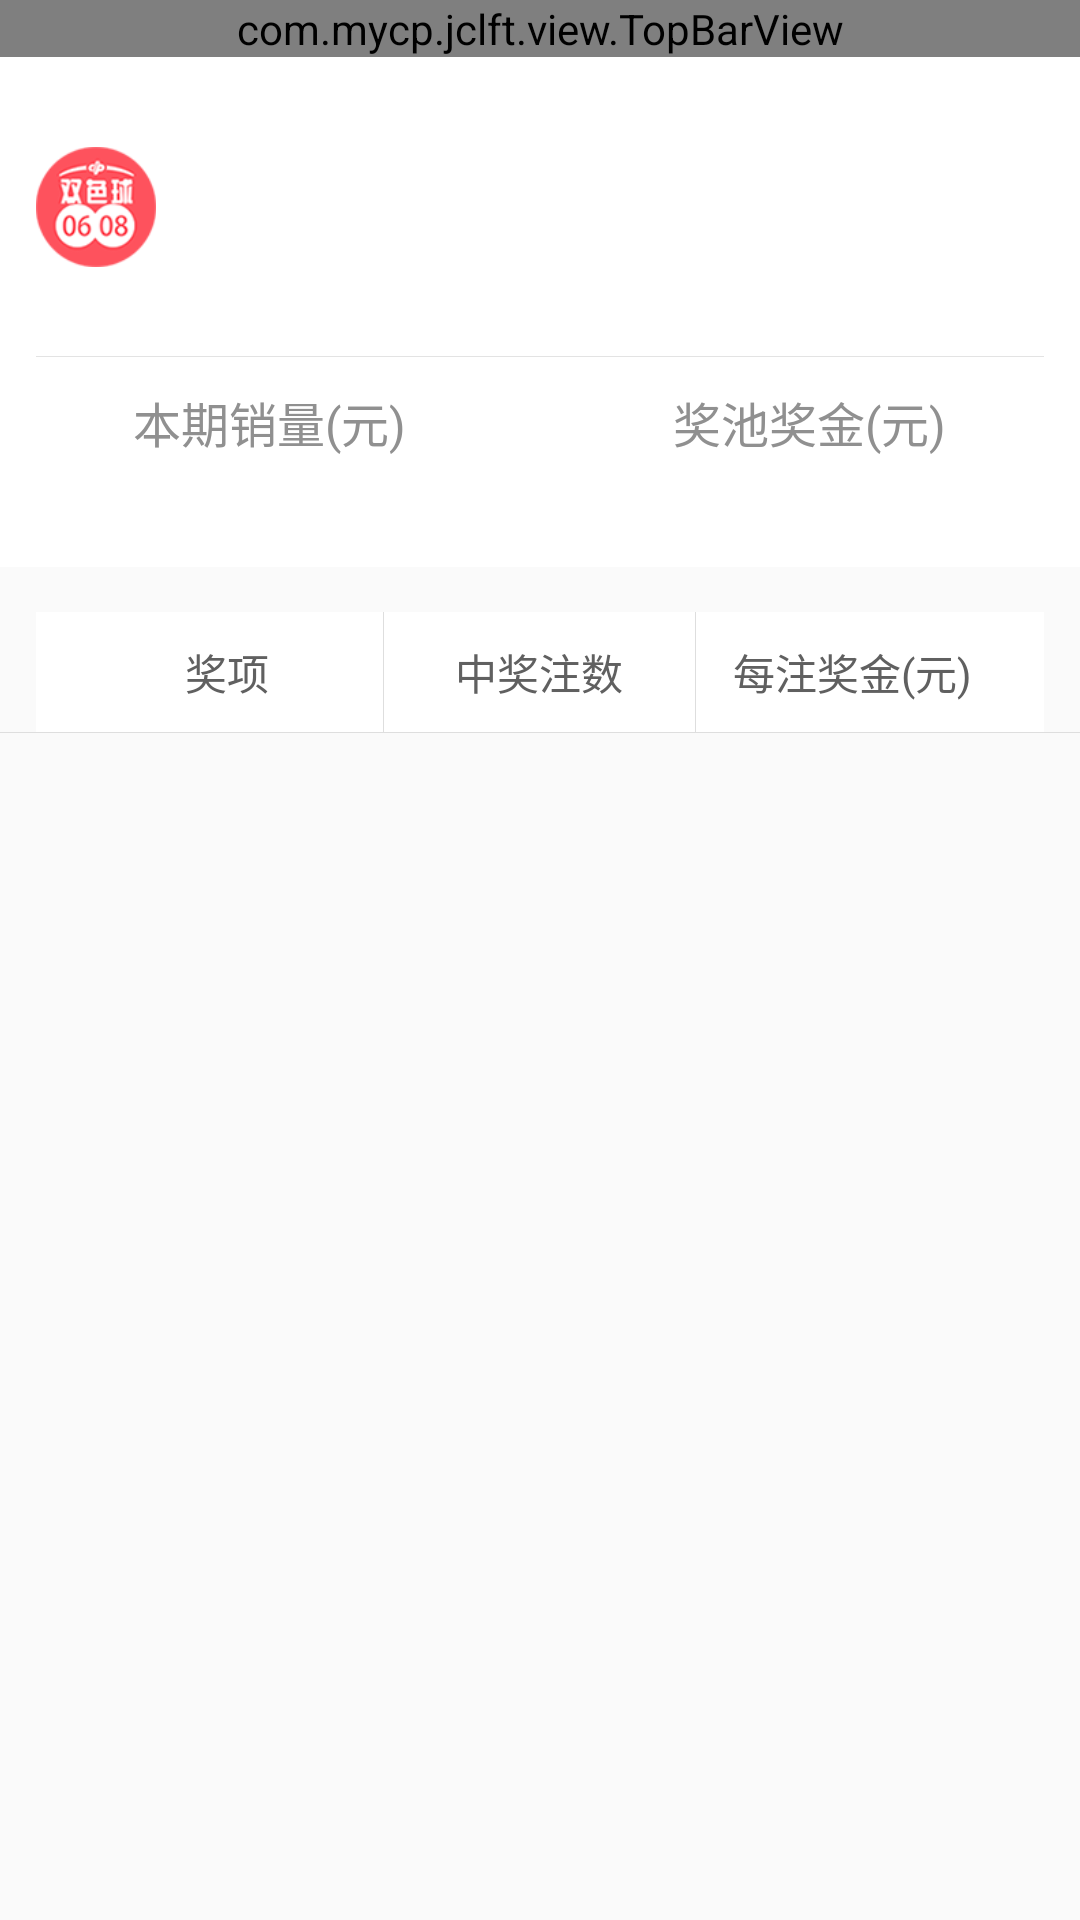

Produce the Android XML layout that renders to this screen, including the resource entries it uses.
<!-- AndroidManifest.xml: application theme AppTheme -->
<!-- res/layout/activity_last_open.xml -->
<?xml version="1.0" encoding="utf-8"?>
<RelativeLayout xmlns:android="http://schemas.android.com/apk/res/android"
                android:layout_width="match_parent"
                android:layout_height="match_parent"
                android:orientation="vertical">

    <com.mycp.jclft.view.TopBarView
        android:id="@+id/view_top"
        android:layout_width="match_parent"
        android:layout_height="wrap_content"/>

    <RelativeLayout
        android:id="@+id/rv_num"
        android:layout_width="match_parent"
        android:layout_height="100dp"
        android:layout_below="@+id/view_top"
        android:background="@color/white"
        android:descendantFocusability="blocksDescendants"
        android:orientation="vertical"
        android:paddingLeft="12dp"
        android:paddingRight="12dp">

        <ImageView
            android:id="@+id/iv_icon"
            android:layout_width="40dp"
            android:layout_height="40dp"
            android:layout_centerVertical="true"
            android:background="@drawable/types_ssq"/>

        <TextView
            android:id="@+id/tv_title"
            android:layout_width="wrap_content"
            android:layout_height="wrap_content"
            android:layout_marginLeft="10dp"
            android:layout_marginTop="15dp"
            android:layout_toRightOf="@+id/iv_icon"
            android:singleLine="true"
            android:textColor="@color/black"
            android:textSize="20sp"/>

        <TextView
            android:id="@+id/tv_expect"
            android:layout_width="wrap_content"
            android:layout_height="wrap_content"
            android:layout_marginLeft="10dp"
            android:layout_marginTop="20dp"
            android:layout_toRightOf="@+id/tv_title"
            android:textColor="@color/common_90"
            android:textSize="14sp"/>

        <TextView
            android:id="@+id/tv_time"
            android:layout_width="wrap_content"
            android:layout_height="wrap_content"
            android:layout_alignTop="@+id/tv_expect"
            android:layout_marginBottom="20dp"
            android:layout_marginLeft="10dp"
            android:layout_toRightOf="@+id/tv_expect"
            android:textSize="14sp"/>

        <android.support.v7.widget.RecyclerView
            android:id="@+id/rv_number"
            android:layout_width="wrap_content"
            android:layout_height="wrap_content"
            android:layout_below="@+id/tv_title"
            android:layout_marginLeft="5dp"
            android:layout_marginTop="10dp"
            android:layout_toRightOf="@+id/iv_icon"
            android:focusable="false"/>

        <View
            android:layout_width="match_parent"
            android:layout_height="1px"
            android:layout_alignParentBottom="true"
            android:background="@color/color_e3"/>
    </RelativeLayout>

    <LinearLayout
        android:id="@+id/ll_price"
        android:layout_width="match_parent"
        android:layout_height="wrap_content"
        android:layout_below="@+id/rv_num"
        android:background="@color/white"
        android:orientation="horizontal">

        <LinearLayout
            android:layout_width="0dp"
            android:layout_height="wrap_content"
            android:layout_weight="1"
            android:orientation="vertical">

            <TextView
                android:layout_width="wrap_content"
                android:layout_height="wrap_content"
                android:layout_gravity="center"
                android:layout_marginTop="10dp"
                android:text="本期销量(元)"
                android:textColor="@color/common_90"
                android:textSize="16sp"/>

            <TextView
                android:id="@+id/tv_sale"
                android:layout_width="wrap_content"
                android:layout_height="wrap_content"
                android:layout_gravity="center"
                android:layout_marginTop="5dp"
                android:paddingBottom="10dp"
                android:textColor="@color/red"
                android:textSize="16sp"/>
        </LinearLayout>

        <LinearLayout
            android:id="@+id/ll_pool"
            android:layout_width="0dp"
            android:layout_height="wrap_content"
            android:layout_weight="1"
            android:orientation="vertical">

            <TextView
                android:layout_width="wrap_content"
                android:layout_height="wrap_content"
                android:layout_gravity="center"
                android:layout_marginTop="10dp"
                android:text="奖池奖金(元)"
                android:textColor="@color/common_90"
                android:textSize="16sp"/>

            <TextView
                android:id="@+id/tv_price_pool"
                android:layout_width="wrap_content"
                android:layout_height="wrap_content"
                android:layout_gravity="center"
                android:layout_marginTop="5dp"
                android:paddingBottom="10dp"
                android:textColor="@color/red"
                android:textSize="16sp"/>
        </LinearLayout>
    </LinearLayout>

    <LinearLayout
        android:id="@+id/ll_head"
        android:layout_width="match_parent"
        android:layout_height="40dp"
        android:layout_below="@+id/ll_price"
        android:layout_marginLeft="12dp"
        android:layout_marginRight="12dp"
        android:layout_marginTop="15dp"
        android:background="@color/white"
        android:divider="@drawable/bg_divider"
        android:orientation="horizontal"
        android:paddingLeft="12dp"
        android:paddingRight="12dp"
        android:showDividers="middle">

        <TextView
            android:id="@+id/tv_awards"
            android:layout_width="0dp"
            android:layout_height="match_parent"
            android:layout_gravity="center"
            android:layout_weight="1"
            android:gravity="center"
            android:text="奖项"
            android:textColor="@color/common_60"
            android:textSize="14sp"/>

        <TextView
            android:id="@+id/tv_award_number"
            android:layout_width="0dp"
            android:layout_height="match_parent"
            android:layout_gravity="center"
            android:layout_weight="1"
            android:gravity="center"
            android:text="中奖注数"
            android:textColor="@color/common_60"
            android:textSize="14sp"/>

        <TextView
            android:id="@+id/tv_award_price"
            android:layout_width="0dp"
            android:layout_height="match_parent"
            android:layout_gravity="center"
            android:layout_weight="1"
            android:gravity="center"
            android:text="每注奖金(元)"
            android:textColor="@color/common_60"
            android:textSize="14sp"/>
    </LinearLayout>


    <View
        android:id="@+id/divider"
        android:layout_width="match_parent"
        android:layout_height="1px"
        android:layout_below="@id/ll_head"
        android:background="@drawable/bg_divider"/>

    <ListView
        android:id="@+id/lv_detail"
        android:layout_width="match_parent"
        android:layout_height="wrap_content"
        android:layout_below="@+id/divider"
        android:layout_marginLeft="12dp"
        android:layout_marginRight="12dp"
        android:background="@color/white"/>
</RelativeLayout>
<!-- resources referenced by this layout -->
<resources>
  <color name="black">#000000</color>
  <color name="color_e3">#e3e3e3</color>
  <color name="common_60">#606060</color>
  <color name="common_90">#909090</color>
  <color name="red">#ff1018</color>
  <color name="white">#fff</color>
  <!-- drawable bg_divider (drawable) -->
  <?xml version="1.0" encoding="utf-8"?>
  <shape xmlns:android="http://schemas.android.com/apk/res/android"
         android:shape="rectangle">
      <size
          android:width="1px"
          android:height="100dp"/>
      <solid android:color="@color/line_color"/>
  
  </shape>
  <!-- drawable types_ssq: png bitmap (drawable-xxhdpi, 7913 bytes) -->
  <style name="AppTheme" parent="Theme.AppCompat.Light.NoActionBar">
          
          <item name="colorPrimary">@color/colorPrimary</item>
          <item name="colorPrimaryDark">@color/colorPrimaryDark</item>
          <item name="colorAccent">@color/colorAccent</item>
      </style>
  <color name="line_color">#dedede</color>
  <color name="colorPrimary">#3F51B5</color>
  <color name="colorPrimaryDark">#303F9F</color>
  <color name="colorAccent">#FF4081</color>
</resources>
